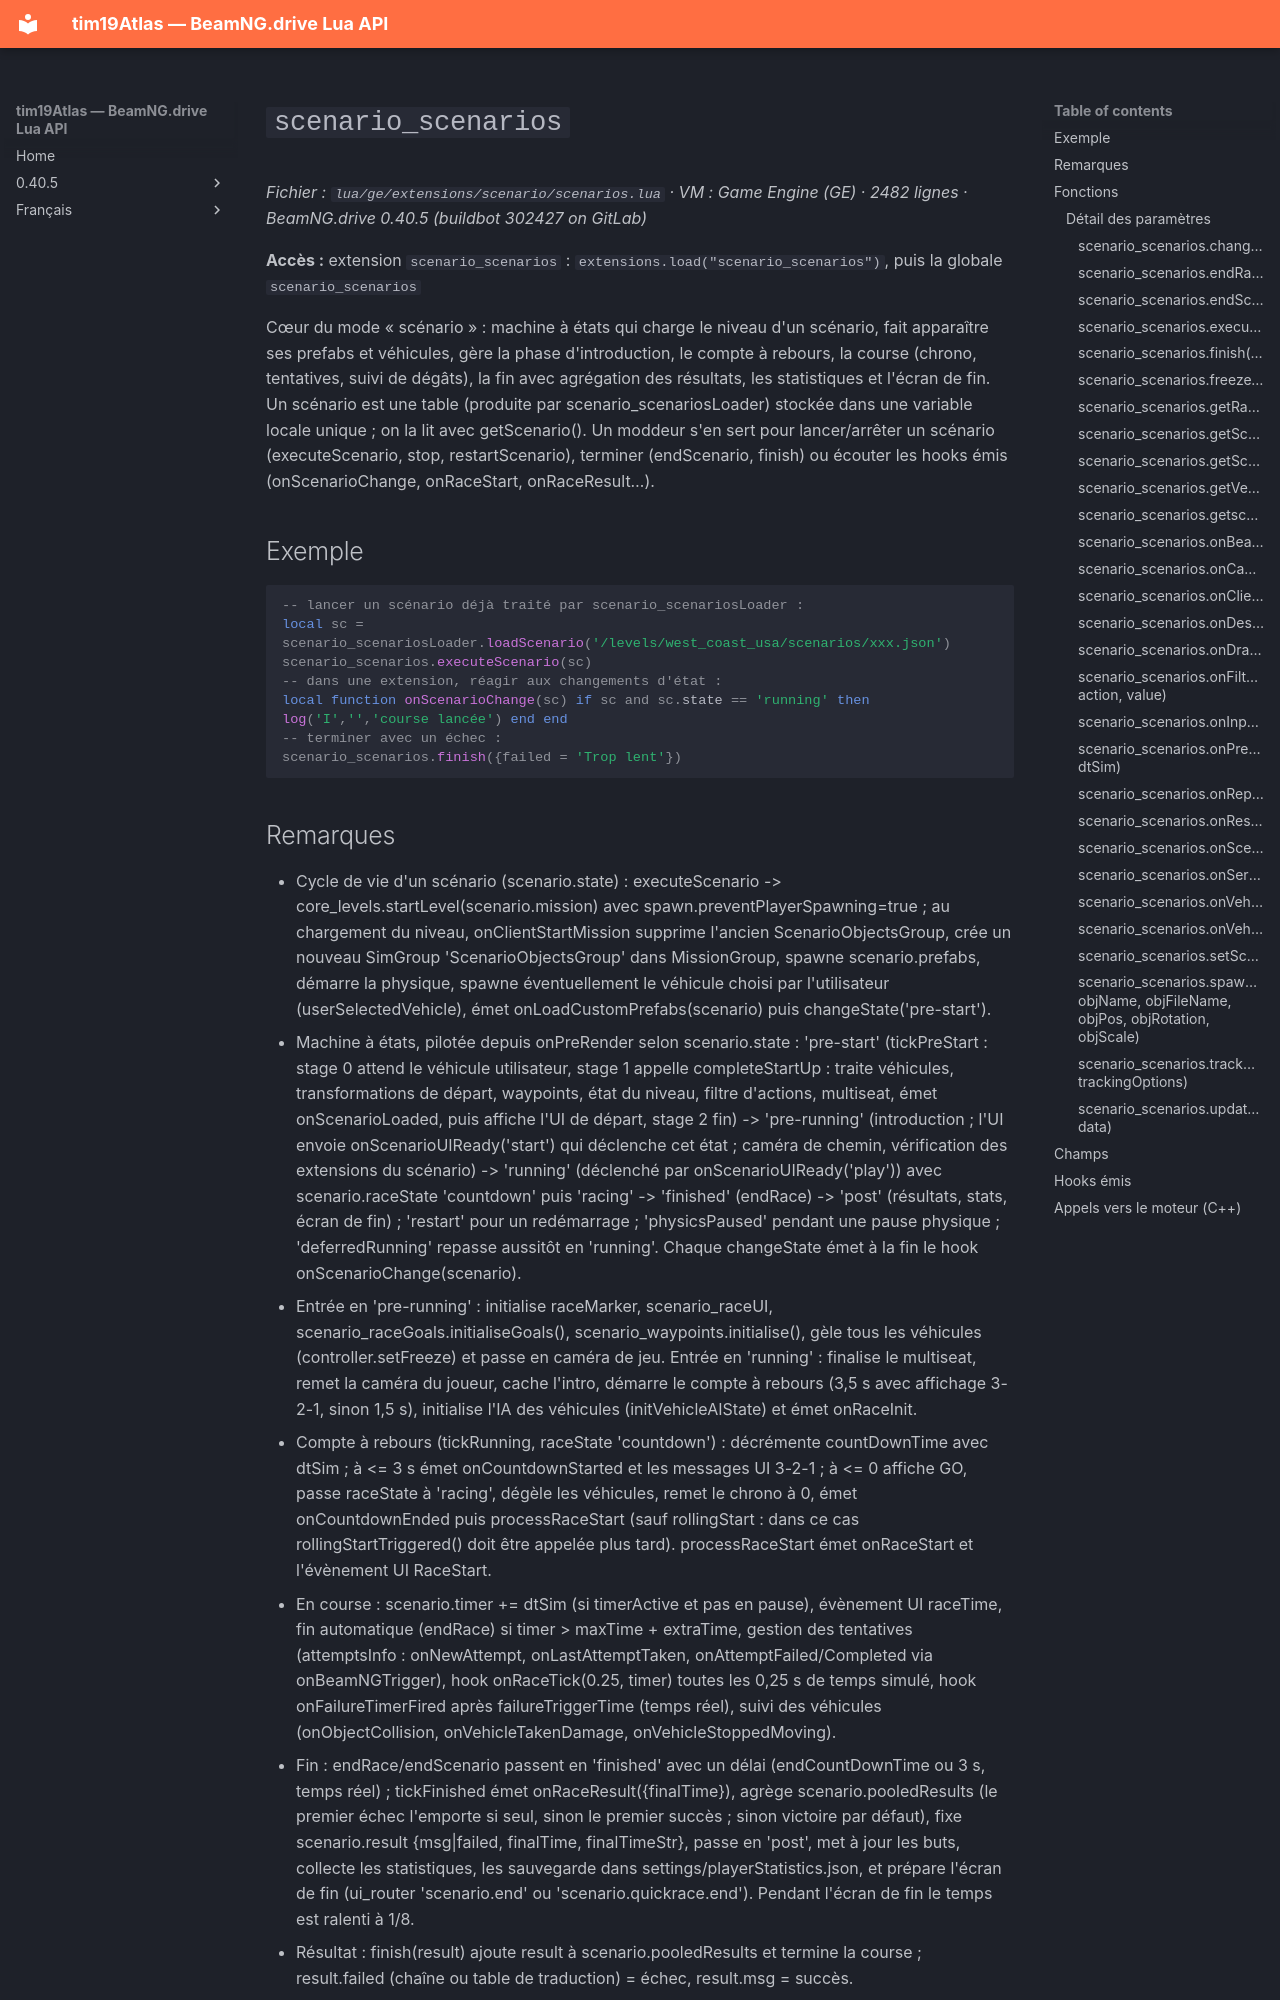

repository: Tim0219800/beamng-lua-atlas · page: fr/0.40.5/ge/extensions/scenario/scenarios.html · generator: mkdocs

# `scenario_scenarios`

*Fichier : `lua/ge/extensions/scenario/scenarios.lua` · VM : Game Engine (GE) · 2482 lignes · BeamNG.drive 0.40.5 (buildbot 302427 on GitLab)*

**Accès :** extension `scenario_scenarios` : `extensions.load("scenario_scenarios")`, puis la globale `scenario_scenarios`

Cœur du mode « scénario » : machine à états qui charge le niveau d'un scénario, fait apparaître ses prefabs et véhicules, gère la phase d'introduction, le compte à rebours, la course (chrono, tentatives, suivi de dégâts), la fin avec agrégation des résultats, les statistiques et l'écran de fin. Un scénario est une table (produite par scenario_scenariosLoader) stockée dans une variable locale unique ; on la lit avec getScenario(). Un moddeur s'en sert pour lancer/arrêter un scénario (executeScenario, stop, restartScenario), terminer (endScenario, finish) ou écouter les hooks émis (onScenarioChange, onRaceStart, onRaceResult…).

## Exemple

```lua
-- lancer un scénario déjà traité par scenario_scenariosLoader :
local sc = scenario_scenariosLoader.loadScenario('/levels/west_coast_usa/scenarios/xxx.json')
scenario_scenarios.executeScenario(sc)
-- dans une extension, réagir aux changements d'état :
local function onScenarioChange(sc) if sc and sc.state == 'running' then log('I','','course lancée') end end
-- terminer avec un échec :
scenario_scenarios.finish({failed = 'Trop lent'})
```
